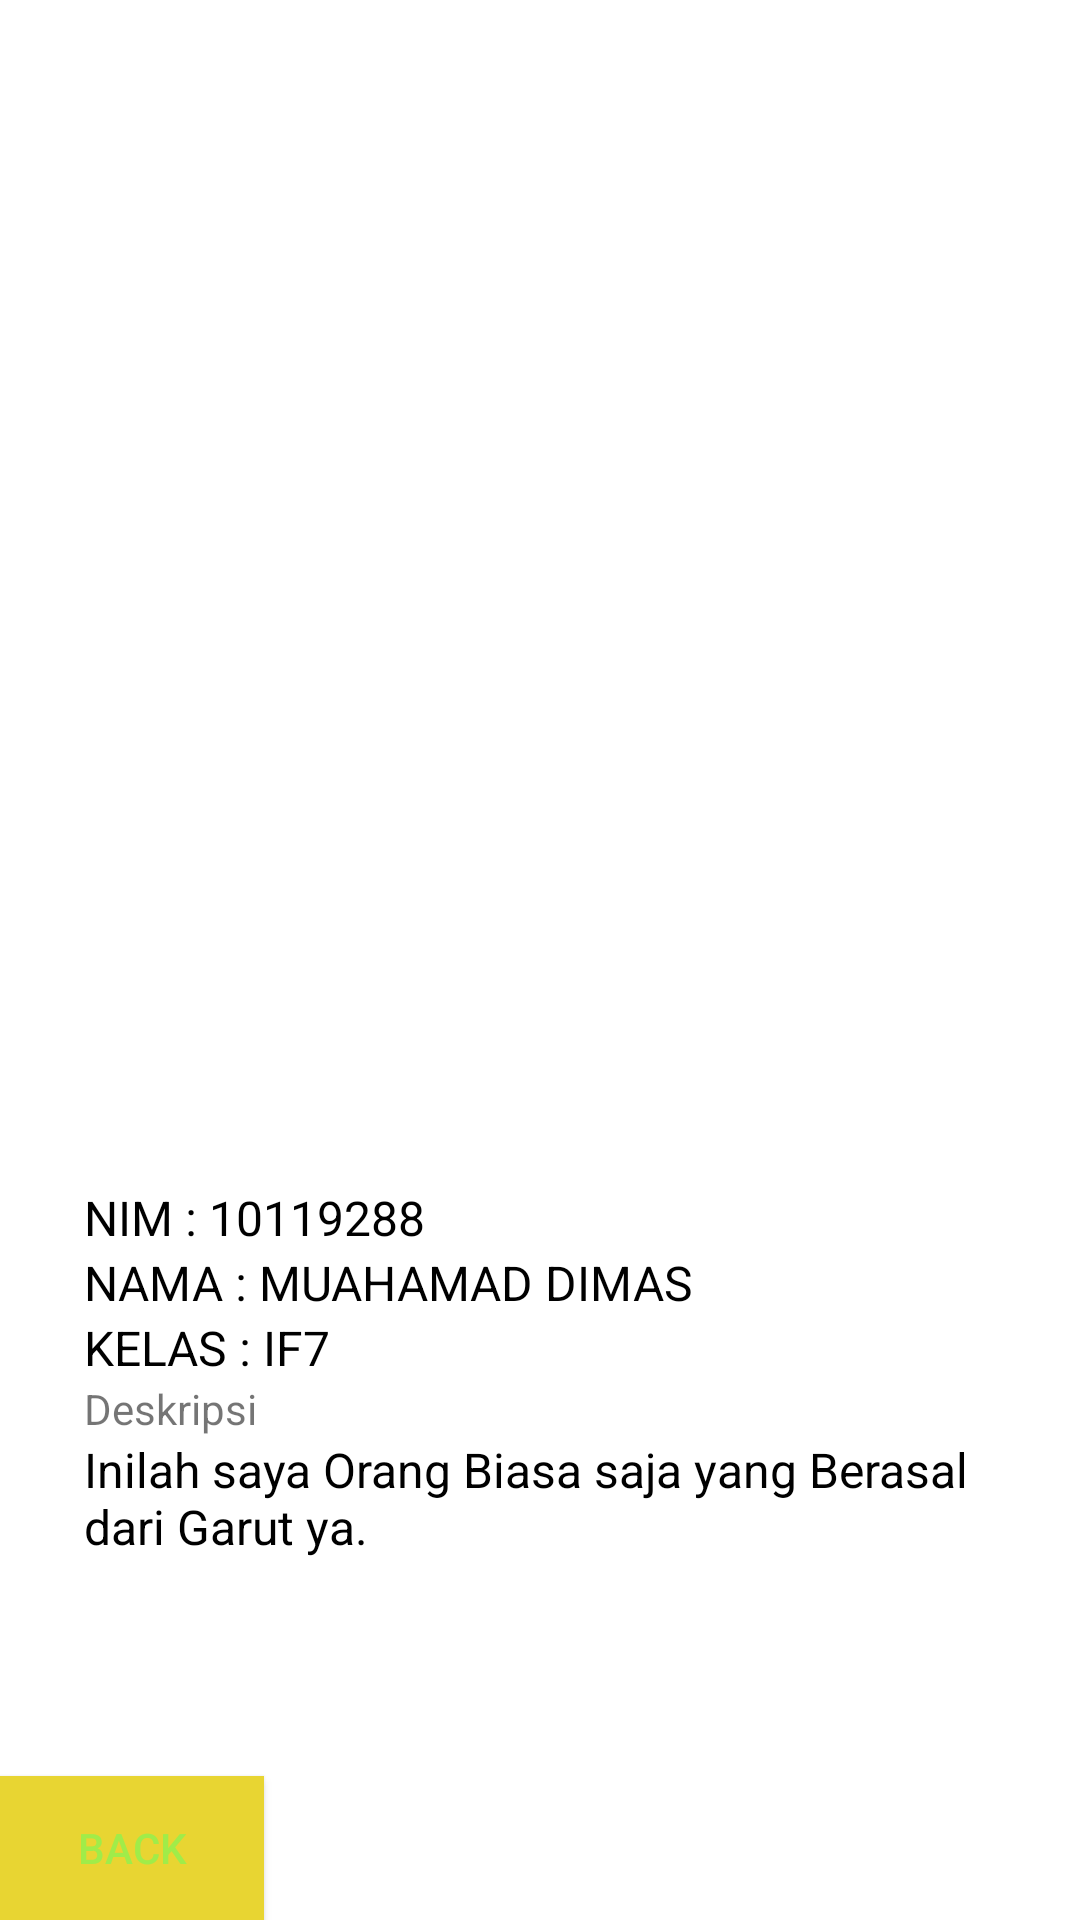

Android layout source for this screen:
<!-- AndroidManifest.xml: application theme Theme.MyVape10119288 -->
<!-- res/layout/activity_profil.xml -->
<?xml version="1.0" encoding="utf-8"?>
<RelativeLayout

    xmlns:android="http://schemas.android.com/apk/res/android"
    xmlns:app="http://schemas.android.com/apk/res-auto"
    xmlns:tools="http://schemas.android.com/tools"
    android:layout_width="match_parent"
    android:layout_height="match_parent"
    tools:context=".Profil">

    <Button
        android:id="@+id/btn_back"
        android:layout_width="wrap_content"
        android:layout_height="wrap_content"
        android:layout_alignParentBottom="true"
        android:background="#E8D532"
        android:text="Back"
        android:textColor="@color/textButtonColor" />

    <LinearLayout
        android:id="@+id/linear_logo"
        android:layout_width="wrap_content"
        android:layout_height="wrap_content"
        android:layout_centerHorizontal="true"
        android:layout_marginTop="100dp"
        android:orientation="vertical">
        <ImageView
            android:layout_width="200dp"
            android:layout_height="250dp"
            android:src="@drawable/foto"
            android:layout_gravity="center_horizontal" />

    </LinearLayout>
    <LinearLayout
        android:layout_width="match_parent"
        android:layout_height="wrap_content"
        android:layout_below="@+id/linear_logo"
        android:layout_marginLeft="28dp"
        android:layout_marginTop="45dp"
        android:layout_marginRight="28dp"
        android:orientation="vertical">
        <TextView
            android:layout_width="match_parent"
            android:layout_height="wrap_content"
            android:text="NIM : 10119288"
            android:textColor="@color/black"
            android:textSize="16sp"/>
        <TextView
            android:layout_width="match_parent"
            android:layout_height="wrap_content"
            android:text="NAMA : MUAHAMAD DIMAS"
            android:textColor="@color/black"
            android:textSize="16sp"/>
        <TextView
            android:layout_width="match_parent"
            android:layout_height="wrap_content"
            android:text="KELAS : IF7"
            android:textColor="@color/black"
            android:textSize="16sp"/>
        <TextView
            android:layout_width="match_parent"
            android:layout_height="wrap_content"
            android:text="Deskripsi"
            android:textSize="14sp"/>
        <TextView
            android:layout_width="match_parent"
            android:layout_height="wrap_content"
            android:text="Inilah saya Orang Biasa saja yang Berasal dari Garut ya."
            android:textColor="@color/black"
            android:textSize="16sp"/>
    </LinearLayout>
</RelativeLayout>
<!-- resources referenced by this layout -->
<resources>
  <color name="black">#FF000000</color>
  <color name="textButtonColor">#A0EC49</color>
  <style name="Theme.MyVape10119288" parent="Theme.MaterialComponents.DayNight.DarkActionBar">
          
          <item name="colorPrimary">@color/purple_500</item>
          <item name="colorPrimaryVariant">@color/purple_700</item>
          <item name="colorOnPrimary">@color/white</item>
          
          <item name="colorSecondary">@color/teal_200</item>
          <item name="colorSecondaryVariant">@color/teal_700</item>
          <item name="colorOnSecondary">@color/black</item>
          
          <item name="android:statusBarColor" tools:targetApi="l">?attr/colorPrimaryVariant</item>
          
      </style>
  <color name="purple_500">#FF6200EE</color>
  <color name="purple_700">#FF3700B3</color>
  <color name="white">#FFFFFFFF</color>
  <color name="teal_200">#FF03DAC5</color>
  <color name="teal_700">#FF018786</color>
</resources>
